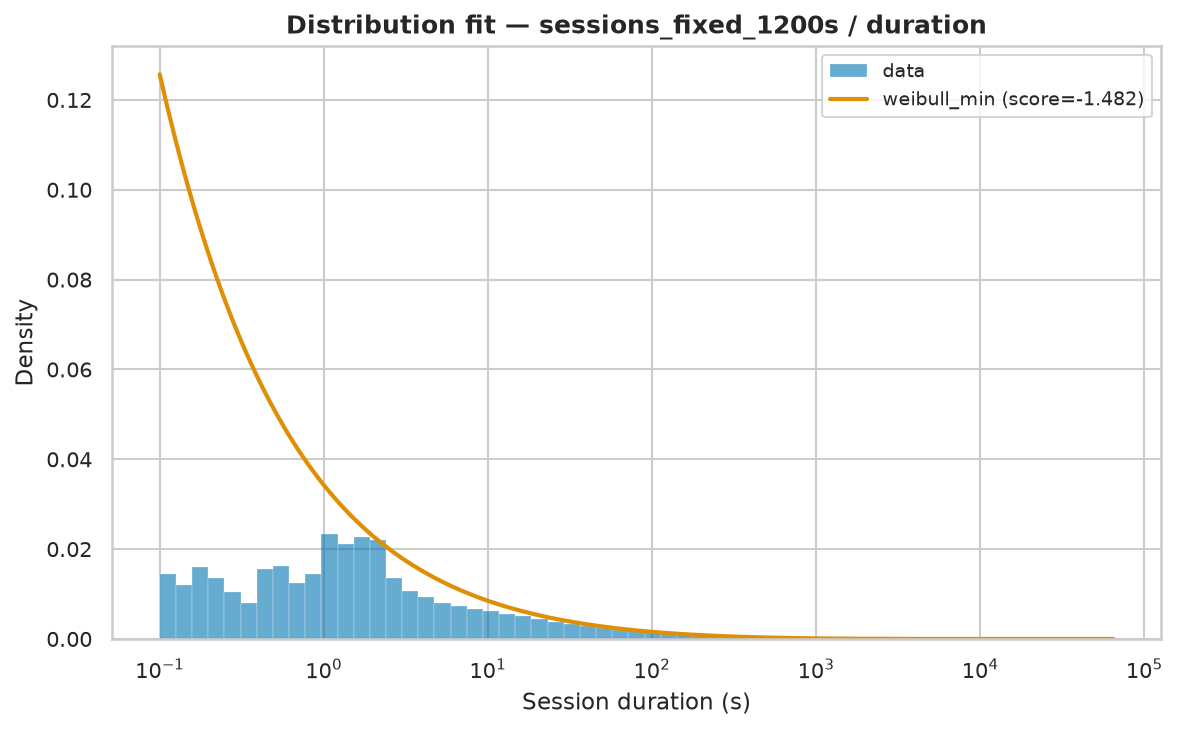

The table this chart was drawn from, first rows:
name	score	bootstrap_score	bootstrap_pass	loc	scale	arg
weibull_min	-1.482	0.1	False	0.001	237.2	(np.float64(0.46043963382777553),)
expon	-3	0.0	False	0.001	642	()
fisk	-3	0.0	False	0.001	191.3	(np.float64(0.8016815960261936),)
pareto	-3	0.0	False	-190.5	190.5	(np.float64(0.9999463903993333),)
lomax	-3	0.0	False	0.001	190.5	(np.float64(0.9999464874375792),)
genpareto	-3	0.0	False	0.001	190.5	(np.float64(1.0000533690955553),)
gamma	-0.09141	0.0	False	0.001	4.259	(np.float64(0.0003989869328808641),)
